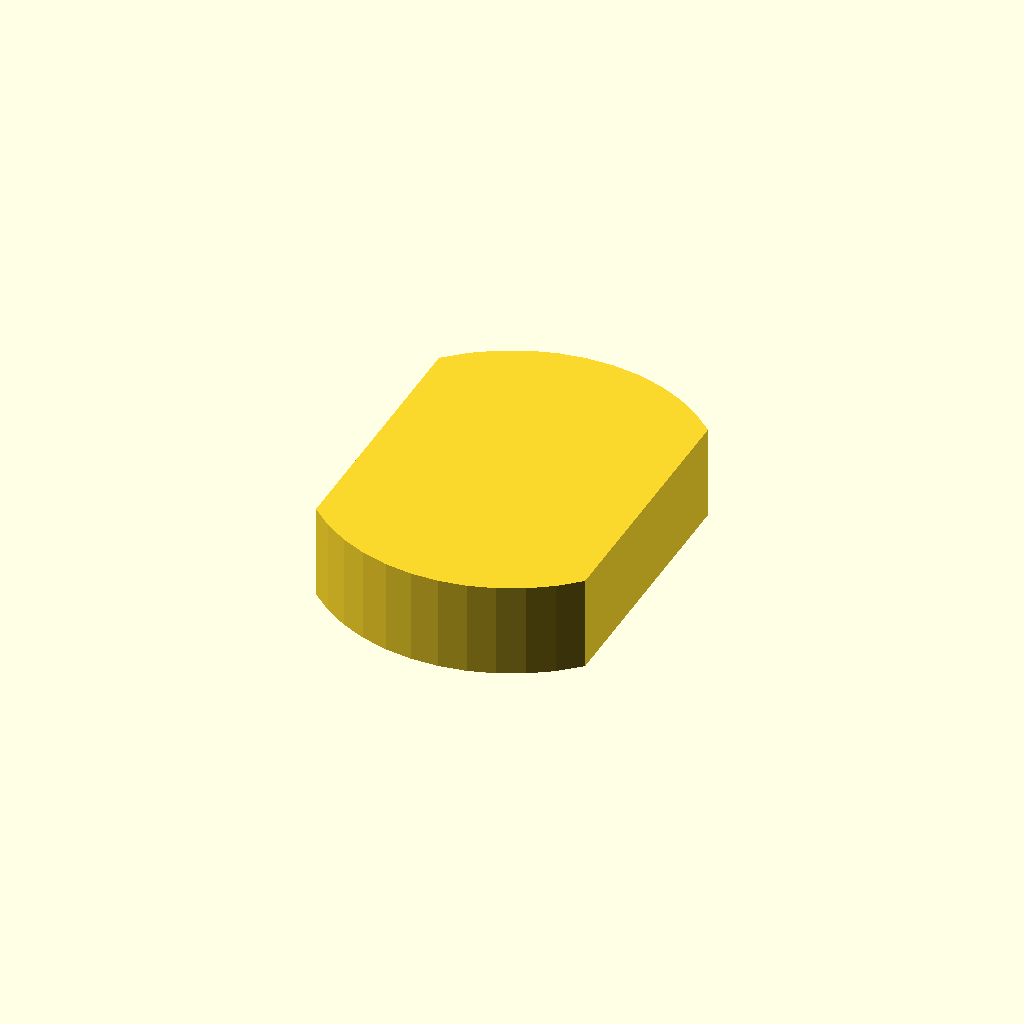
Cell 1 — every parameter at its default value.
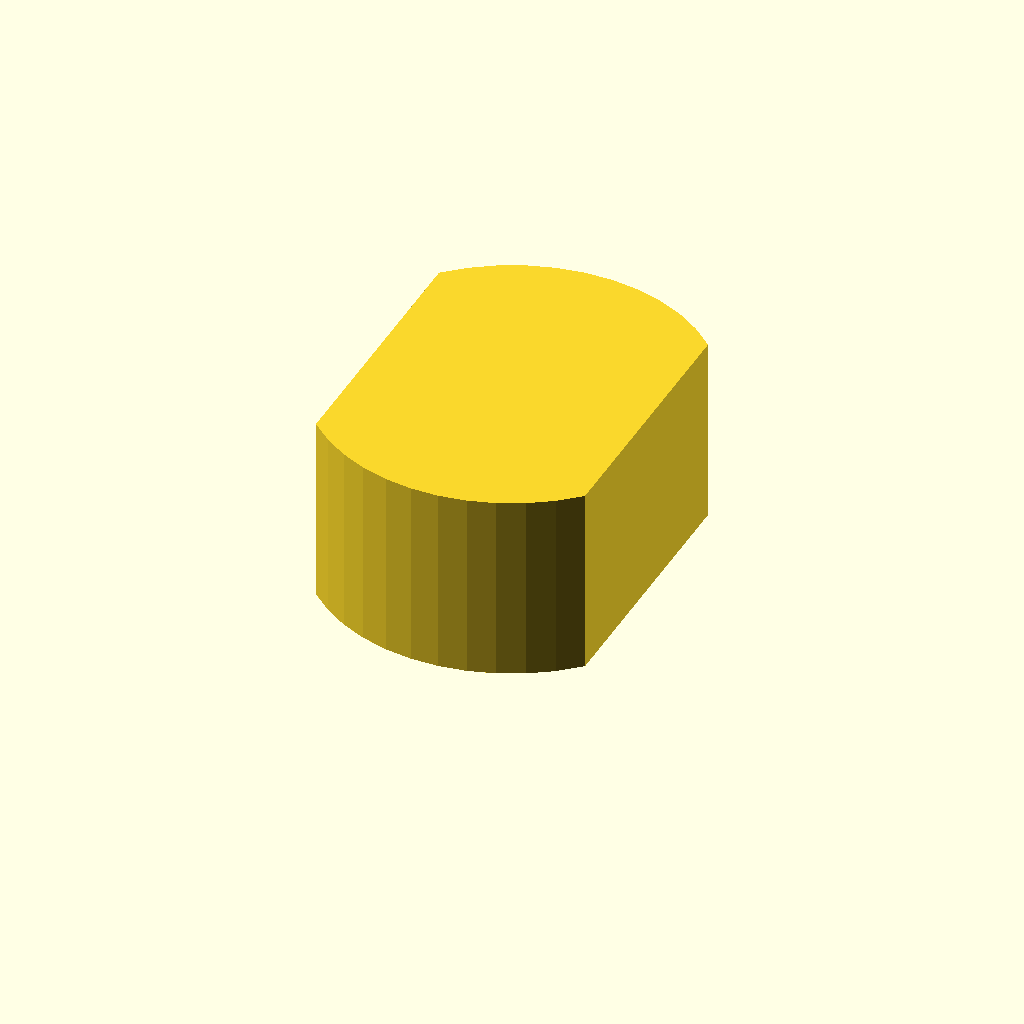
Cell 2: the same model with profile_height = 20.
All cells are drawn from one camera (rotation 55°, 0°, 25°, orthographic, colour scheme Cornfield), so only the parameter changes between them.
The OpenSCAD source (optional_data/data/sketch1/eccentrics/part_0016.scad):
$fn = 32;

// ----------------------------------------------------------------------
// Eccentric disc: double_d, 10 mm thick
// ----------------------------------------------------------------------

// --- parameters (mm) ---
profile_height = 10;      // extrusion height
profile_points = 24;      // points of the closed outline

profile = [[28.566, 33.948], [26.399, 35.86], [23.979, 37.44], [21.357, 38.655], [18.587, 39.479], [15.728, 39.895], [12.838, 39.895], [9.978, 39.479], [7.208, 38.655], [4.586, 37.44], [2.167, 35.86], [0, 33.948], [0, 5.948], [2.167, 4.036], [4.586, 2.456], [7.208, 1.241], [9.978, 0.416], [12.838, 0], [15.728, 0], [18.587, 0.416], [21.357, 1.241], [23.979, 2.456], [26.399, 4.036], [28.566, 5.948]];  // single closed polygon, 24 points, counter clockwise

// --- the one profile operation ---
linear_extrude(height = profile_height) polygon(points = profile);
Customizer parameters (derived from the source; name, type, default, range or options):
profile_height: number, default 10
profile_points: number, default 24
